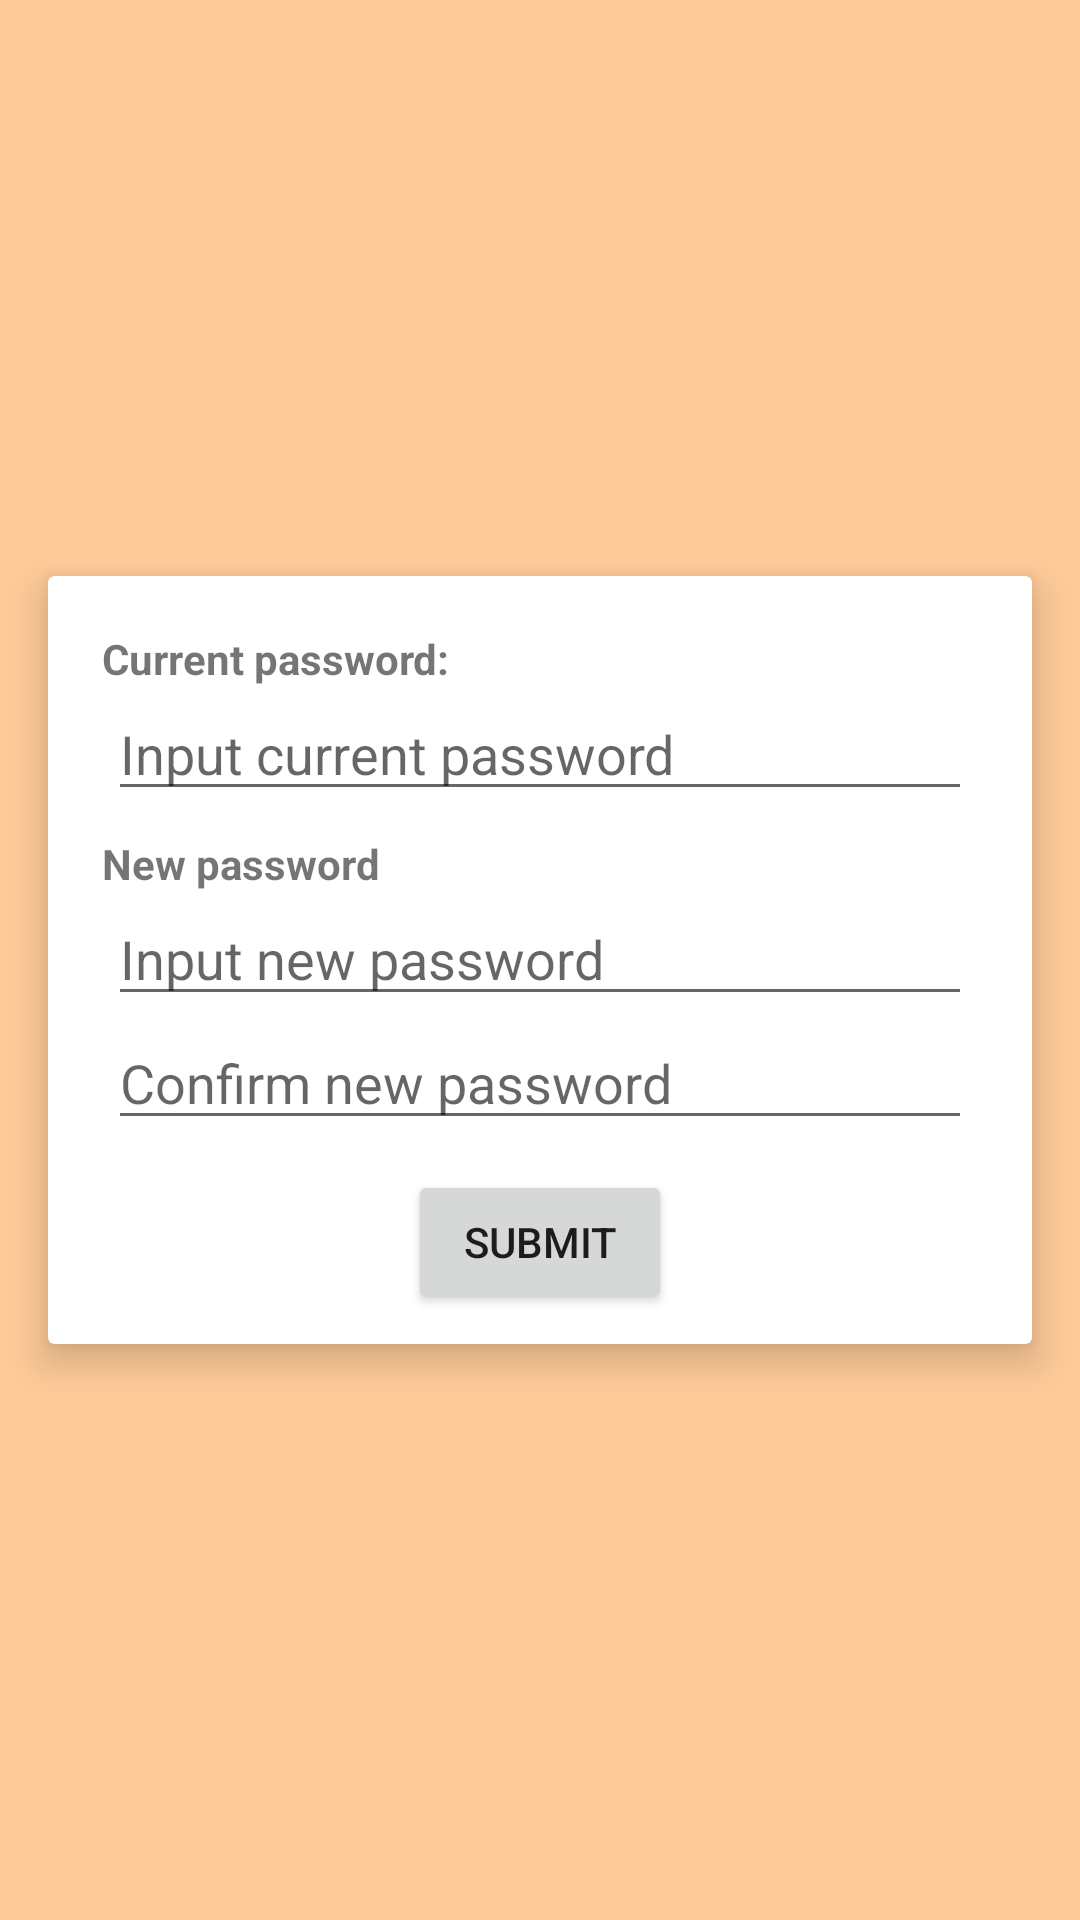

Write the Android layout XML for this screen, with the resource values it uses.
<!-- AndroidManifest.xml: application theme Theme.BookRate -->
<!-- res/layout/activity_change_password.xml -->
<?xml version="1.0" encoding="utf-8"?>
<ScrollView xmlns:android="http://schemas.android.com/apk/res/android"
    xmlns:app="http://schemas.android.com/apk/res-auto"
    android:layout_width="match_parent"
    android:layout_height="match_parent"
    android:background="@color/colorPrimary">

    <androidx.cardview.widget.CardView
        android:layout_width="match_parent"
        android:layout_height="wrap_content"
        android:layout_gravity="center"
        android:layout_margin="16dp"
        app:cardElevation="8dp">

        <androidx.appcompat.widget.LinearLayoutCompat
            android:layout_width="match_parent"
            android:layout_height="wrap_content"
            android:layout_margin="10dp"
            android:orientation="vertical">

            <androidx.appcompat.widget.LinearLayoutCompat
                android:layout_width="match_parent"
                android:layout_height="wrap_content"
                android:orientation="vertical">

                <TextView
                    android:id="@+id/tvCurrentPassword"
                    android:layout_width="wrap_content"
                    android:layout_height="wrap_content"
                    android:layout_marginStart="8dp"
                    android:layout_marginTop="8dp"
                    android:text="Current password:"
                    android:textStyle="bold" />

                <EditText
                    android:id="@+id/edtCurrentPassword"
                    android:layout_width="match_parent"
                    android:layout_height="wrap_content"
                    android:layout_marginHorizontal="10dp"
                    android:hint="Input current password"
                    android:inputType="text" />
            </androidx.appcompat.widget.LinearLayoutCompat>

            <androidx.appcompat.widget.LinearLayoutCompat
                android:layout_width="match_parent"
                android:layout_height="wrap_content"
                android:orientation="vertical">

                <TextView
                    android:id="@+id/tvNewPassword"
                    android:layout_width="wrap_content"
                    android:layout_height="wrap_content"
                    android:layout_marginStart="8dp"
                    android:layout_marginTop="8dp"
                    android:text="New password"
                    android:textStyle="bold" />

                <EditText
                    android:id="@+id/edtNewPassword"
                    android:layout_width="match_parent"
                    android:layout_height="wrap_content"
                    android:layout_marginHorizontal="10dp"
                    android:hint="Input new password"
                    android:inputType="text" />
            </androidx.appcompat.widget.LinearLayoutCompat>

            <EditText
                android:id="@+id/edtConfirmNewPassword"
                android:layout_width="match_parent"
                android:layout_height="wrap_content"
                android:layout_marginHorizontal="10dp"
                android:hint="Confirm new password"
                android:inputType="text" />

            <Button
                android:id="@+id/btnSubmit"
                android:layout_width="wrap_content"
                android:layout_height="wrap_content"
                android:layout_gravity="center_horizontal"
                android:layout_marginTop="10dp"
                android:text="Submit" />
        </androidx.appcompat.widget.LinearLayoutCompat>
    </androidx.cardview.widget.CardView>
</ScrollView>
<!-- resources referenced by this layout -->
<resources>
  <color name="colorPrimary">#ffcb99</color>
  <style name="Theme.BookRate" parent="Theme.MaterialComponents.DayNight.DarkActionBar">
          
          <item name="colorPrimary">@color/colorPrimary</item>
          <item name="colorPrimaryVariant">@color/colorPrimaryDark</item>
          <item name="colorOnPrimary">@color/white</item>
          
          <item name="colorSecondary">#00695C</item>
          <item name="colorSecondaryVariant">#00838F</item>
          <item name="colorOnSecondary">@color/black</item>
          
          <item name="android:statusBarColor" tools:targetApi="l">?attr/colorPrimaryVariant</item>
          
      </style>
  <color name="colorPrimaryDark">#ffcb99</color>
  <color name="white">#FFFFFFFF</color>
  <color name="black">#FF000000</color>
</resources>
